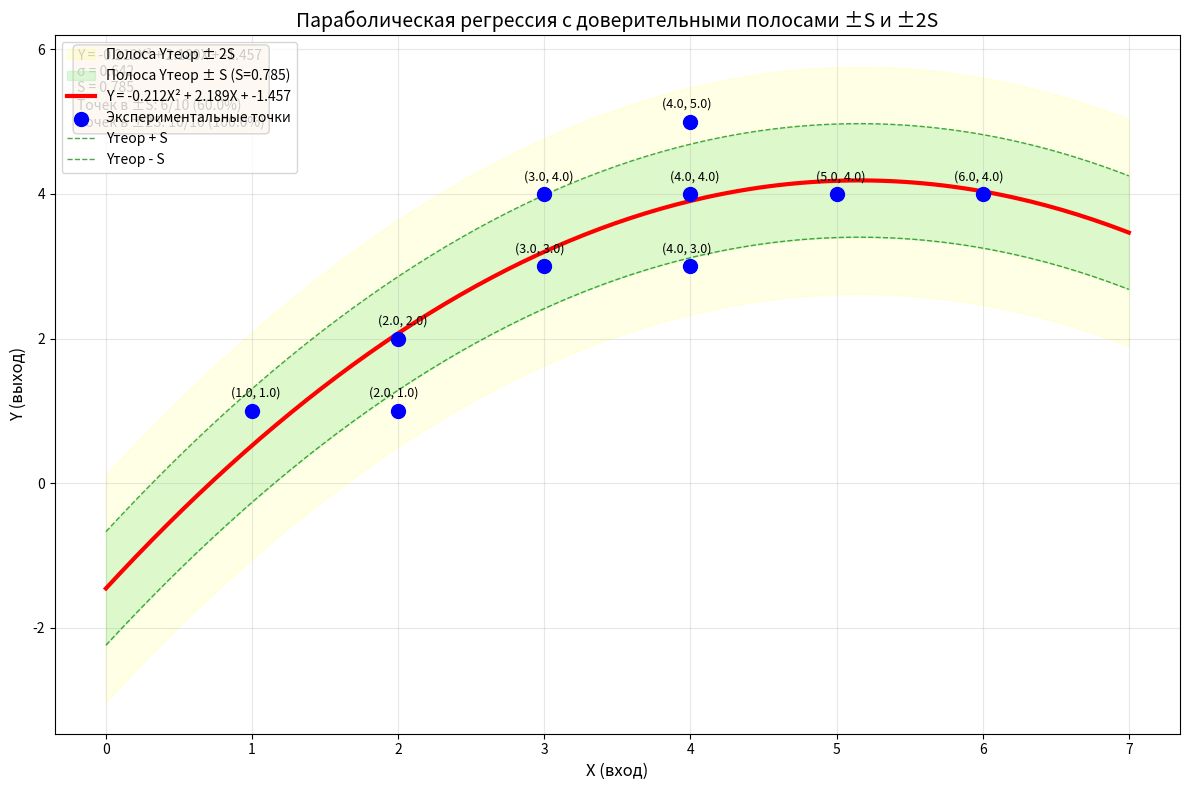

The matplotlib source for this figure:
import numpy as np
import matplotlib.pyplot as plt


def parabolic_regression_analysis():
    print("=" * 80)
    print("АНАЛИЗ ПАРАБОЛИЧЕСКОЙ РЕГРЕССИИ - ПО МЕТОДИКЕ ИЗ ЛЕКЦИИ")
    print("=" * 80)

    # 1. Ввод данных
    print("\n1. ВХОДНЫЕ ДАННЫЕ")
    print("-" * 80)

    X = np.array([1, 2, 2, 3, 3, 4, 4, 4, 5, 6], dtype=float)
    Y = np.array([1, 1, 2, 3, 4, 3, 4, 5, 4, 4], dtype=float)

    n = len(X)
    print(f"X = {X}")
    print(f"Y = {Y}")
    print(f"n = {n} (количество экспериментальных точек)")

    # 2. Вывод системы уравнений в общем виде
    print("\n2. ВЫВОД СИСТЕМЫ УРАВНЕНИЙ В ОБЩЕМ ВИДЕ")
    print("-" * 80)

    print("\nФункция суммарной ошибки:")
    print("F(A₀, A₁, A₂) = Σ(Yᵢ - A₀ - A₁·Xᵢ - A₂·Xᵢ²)²")

    print("\nУсловия минимума (частные производные):")
    print("∂F/∂A₀ = -2 Σ(Yᵢ - A₀ - A₁·Xᵢ - A₂·Xᵢ²) = 0")
    print("∂F/∂A₁ = -2 Σ[Xᵢ·(Yᵢ - A₀ - A₁·Xᵢ - A₂·Xᵢ²)] = 0")
    print("∂F/∂A₂ = -2 Σ[Xᵢ²·(Yᵢ - A₀ - A₁·Xᵢ - A₂·Xᵢ²)] = 0")

    print("\nПосле деления на -2 и раскрытия сумм:")
    print("ΣYᵢ = n·A₀ + A₁·ΣXᵢ + A₂·ΣXᵢ²")
    print("ΣXᵢYᵢ = A₀·ΣXᵢ + A₁·ΣXᵢ² + A₂·ΣXᵢ³")
    print("ΣXᵢ²Yᵢ = A₀·ΣXᵢ² + A₁·ΣXᵢ³ + A₂·ΣXᵢ⁴")

    print("\nСистема нормальных уравнений:")
    print("⎧ n·A₀ + ΣX·A₁ + ΣX²·A₂ = ΣY")
    print("⎪ ΣX·A₀ + ΣX²·A₁ + ΣX³·A₂ = ΣXY")
    print("⎩ ΣX²·A₀ + ΣX³·A₁ + ΣX⁴·A₂ = ΣX²Y")

    # 3. Вывод определителей в общем виде (по Крамеру)
    print("\n3. РЕШЕНИЕ СИСТЕМЫ В ОБЩЕМ ВИДЕ (ОПРЕДЕЛИТЕЛИ ПО КРАМЕРУ)")
    print("-" * 80)

    print("\nМатричная форма системы:")
    print("⎡ n      ΣX     ΣX² ⎤ ⎡ A₀ ⎤   ⎡ ΣY   ⎤")
    print("⎢ ΣX     ΣX²    ΣX³ ⎥ ⎢ A₁ ⎥ = ⎢ ΣXY  ⎥")
    print("⎣ ΣX²    ΣX³    ΣX⁴ ⎦ ⎣ A₂ ⎦   ⎣ ΣX²Y ⎦")

    print("\nГлавный определитель (Δ):")
    print("Δ = det ⎡ n      ΣX     ΣX² ⎤")
    print("        ⎢ ΣX     ΣX²    ΣX³ ⎥")
    print("        ⎣ ΣX²    ΣX³    ΣX⁴ ⎦")

    print("\nРаскрытие определителя Δ:")
    print("Δ = n·(ΣX²·ΣX⁴ - (ΣX³)²)")
    print("  - ΣX·(ΣX·ΣX⁴ - ΣX²·ΣX³)")
    print("  + ΣX²·(ΣX·ΣX³ - (ΣX²)²)")

    print("\nОпределитель для A₀ (Δ₀) — замена 1-го столбца на [ΣY, ΣXY, ΣX²Y]ᵀ:")
    print("Δ₀ = ΣY·(ΣX²·ΣX⁴ - (ΣX³)²)")
    print("    - ΣX·(ΣXY·ΣX⁴ - ΣX²Y·ΣX³)")
    print("    + ΣX²·(ΣXY·ΣX³ - ΣX²Y·ΣX²)")

    print("\nОпределитель для A₁ (Δ₁) — замена 2-го столбца:")
    print("Δ₁ = n·(ΣXY·ΣX⁴ - ΣX²Y·ΣX³)")
    print("    - ΣY·(ΣX·ΣX⁴ - ΣX²·ΣX³)")
    print("    + ΣX²·(ΣX·ΣX²Y - ΣX²·ΣXY)")

    print("\nОпределитель для A₂ (Δ₂) — замена 3-го столбца:")
    print("Δ₂ = n·(ΣX²·ΣX²Y - ΣX³·ΣXY)")
    print("    - ΣX·(ΣX·ΣX²Y - ΣX²·ΣXY)")
    print("    + ΣY·(ΣX·ΣX³ - (ΣX²)²)")

    print("\nФормулы коэффициентов:")
    print("A₀ = Δ₀ / Δ")
    print("A₁ = Δ₁ / Δ")
    print("A₂ = Δ₂ / Δ")

    # 4. Таблица расчётов
    print("\n4. ТАБЛИЦА РАСЧЕТОВ")
    print("-" * 80)
    print(" i |   Xᵢ   |   Yᵢ   |   Xᵢ²   |   Xᵢ³   |   Xᵢ⁴   |   Xᵢ·Yᵢ   |   Xᵢ²·Yᵢ")
    print("-" * 70)

    sum_X, sum_Y, sum_X2, sum_X3, sum_X4, sum_XY, sum_X2Y = 0, 0, 0, 0, 0, 0, 0

    for i in range(n):
        xi = X[i]
        yi = Y[i]
        xi2 = xi ** 2
        xi3 = xi ** 3
        xi4 = xi ** 4
        xiyi = xi * yi
        xi2yi = xi2 * yi

        sum_X += xi
        sum_Y += yi
        sum_X2 += xi2
        sum_X3 += xi3
        sum_X4 += xi4
        sum_XY += xiyi
        sum_X2Y += xi2yi

        print(f"{i + 1:2d} | {xi:6.1f} | {yi:6.1f} | {xi2:7.1f} | {xi3:7.1f} | {xi4:7.1f} | {xiyi:9.1f} | {xi2yi:9.1f}")

    print("-" * 70)
    print(f" Σ | {sum_X:6.1f} | {sum_Y:6.1f} | {sum_X2:7.1f} | {sum_X3:7.1f} | {sum_X4:7.1f} | {sum_XY:9.1f} | {sum_X2Y:9.1f}")

    # 5. Численное решение системы
    print("\n5. ЧИСЛЕННОЕ РЕШЕНИЕ СИСТЕМЫ")
    print("-" * 80)

    M = np.array([
        [n,      sum_X,   sum_X2],
        [sum_X,  sum_X2,  sum_X3],
        [sum_X2, sum_X3,  sum_X4]
    ], dtype=float)

    B = np.array([sum_Y, sum_XY, sum_X2Y], dtype=float)

    print("\nМатрица системы M:")
    print(M)
    print("\nВектор правой части B:")
    print(B)

    try:
        A = np.linalg.solve(M, B)
        A0, A1, A2 = A
    except np.linalg.LinAlgError:
        print("Ошибка: система вырождена!")
        return

    print(f"\nРешение системы:")
    print(f"A₀ = {A0:.6f}")
    print(f"A₁ = {A1:.6f}")
    print(f"A₂ = {A2:.6f}")

    print(f"\nУравнение параболической регрессии:")
    print(f"Y = {A2:.6f}·X² + {A1:.6f}·X + {A0:.6f}")

    # 6. Расчёт ошибок и стандартного отклонения
    print("\n6. РАСЧЕТ ОШИБОК И СТАНДАРТНОГО ОТКЛОНЕНИЯ")
    print("-" * 80)

    Y_theor = A2 * X**2 + A1 * X + A0
    E = Y - Y_theor
    E2 = E ** 2

    print("\nТаблица расчетов ошибок:")
    print(" i |   Xᵢ   |   Yᵢ   |  Yᵢтеор  |   Eᵢ = Yᵢ-Yᵢтеор   |   Eᵢ²   ")
    print("-" * 70)

    for i in range(n):
        print(f"{i + 1:2d} | {X[i]:6.1f} | {Y[i]:6.1f} | {Y_theor[i]:8.4f} | {E[i]:18.6f} | {E2[i]:9.6f}")

    print("-" * 70)
    sum_E = np.sum(E)
    sum_E2 = np.sum(E2)
    print(f" Σ | {' ':6} | {' ':6} | {' ':8} | {sum_E:18.6f} | {sum_E2:9.6f}")

    print(f"\nСуммарная ошибка F = ΣEᵢ² = {sum_E2:.6f}")

    sigma = np.sqrt(sum_E2 / n)
    print(f"\nСтандартное отклонение:")
    print(f"σ = √(F/n) = √({sum_E2:.6f}/{n}) = √{sum_E2 / n:.6f} = {sigma:.6f}")

    # 7. Расчёт ширины полосы S
    print("\n7. РАСЧЕТ ШИРИНЫ ПОЛОСЫ S")
    print("-" * 80)

    X_mid = (np.min(X) + np.max(X)) / 2
    dY_dX_mid = A1 + 2 * A2 * X_mid
    angle_rad = np.arctan(dY_dX_mid)
    angle_deg = np.degrees(angle_rad)
    beta = 90 - angle_deg
    beta_rad = np.radians(beta)
    sin_beta = np.sin(beta_rad)

    print(f"Расчёт угла наклона в середине диапазона X = {X_mid:.2f}:")
    print(f"dY/dX = A₁ + 2·A₂·X = {A1:.6f} + 2·{A2:.6f}·{X_mid:.2f} = {dY_dX_mid:.6f}")
    print(f"α = arctan(dY/dX) = arctan({dY_dX_mid:.6f}) = {angle_deg:.2f}°")
    print(f"β = 90° - α = {beta:.2f}°")
    print(f"sin(β) = {sin_beta:.6f}")

    S = sigma / sin_beta
    print(f"\nШирина полосы S:")
    print(f"S = σ/sin(β) = {sigma:.6f}/{sin_beta:.6f} = {S:.6f}")

    # 8. Доверительные границы
    print("\n8. ОПРЕДЕЛЕНИЕ ДОВЕРИТЕЛЬНЫХ ГРАНИЦ")
    print("-" * 80)

    Y_upper_S = Y_theor + S
    Y_lower_S = Y_theor - S
    Y_upper_2S = Y_theor + 2 * S
    Y_lower_2S = Y_theor - 2 * S

    print("\nДоверительные границы для каждой точки (полоса ±S):")
    print(" i |   Yᵢ   |  Yтеор  | Yтеор-S | Yтеор+S | В полосе?")
    print("-" * 65)

    points_in_S = 0
    for i in range(n):
        in_S = Y_lower_S[i] <= Y[i] <= Y_upper_S[i]
        if in_S:
            points_in_S += 1
        symbol = "✓" if in_S else "✗"
        print(f"{i + 1:2d} | {Y[i]:6.1f} | {Y_theor[i]:7.3f} | {Y_lower_S[i]:7.3f} | {Y_upper_S[i]:7.3f} |   {symbol}")

    points_in_2S = sum((Y >= Y_lower_2S) & (Y <= Y_upper_2S))

    # 9. Проверка гипотезы
    print("\n9. ПРОВЕРКА ГИПОТЕЗЫ")
    print("-" * 80)

    percentage_S = (points_in_S / n) * 100
    percentage_2S = (points_in_2S / n) * 100

    print(f"Точек в полосе Yтеор ± S: {points_in_S} из {n} = {percentage_S:.2f}%")
    print(f"Точек в полосе Yтеор ± 2S: {points_in_2S} из {n} = {percentage_2S:.2f}%")

    print(f"\nКритерии принятия гипотезы:")
    print("- Если ≥68.26% точек в полосе Yтеор ± S → гипотеза принимается")
    print("- Если ≥95.44% точек в полосе Yтеор ± 2S → дополнительная уверенность")

    print(f"\nРезультат:")
    if percentage_S >= 68.26:
        print(f"✓ {percentage_S:.2f}% ≥ 68.26% → ГИПОТЕЗА ПРИНЯТА")
    else:
        print(f"✗ {percentage_S:.2f}% < 68.26% → гипотеза отклонена")

    if percentage_S >= 68.26:
        if percentage_2S >= 95.44:
            print(f"✓ {percentage_2S:.2f}% ≥ 95.44% → высокая уверенность в результате")
        else:
            print(f"→ умеренная уверенность в результате")

    # 10. График
    print("\n10. ГРАФИЧЕСКОЕ ПРЕДСТАВЛЕНИЕ")
    print("-" * 80)

    plt.figure(figsize=(12, 8))

    x_line = np.linspace(min(X) - 1, max(X) + 1, 200)
    y_line = A2 * x_line**2 + A1 * x_line + A0
    y_upper_S_line = y_line + S
    y_lower_S_line = y_line - S
    y_upper_2S_line = y_line + 2 * S
    y_lower_2S_line = y_line - 2 * S

    plt.fill_between(x_line, y_lower_2S_line, y_upper_2S_line,
                     alpha=0.1, color='yellow', label='Полоса Yтеор ± 2S')
    plt.fill_between(x_line, y_lower_S_line, y_upper_S_line,
                     alpha=0.3, color='lightgreen', label=f'Полоса Yтеор ± S (S={S:.3f})')

    plt.plot(x_line, y_line, 'r-', linewidth=3, label=f'Y = {A2:.3f}X² + {A1:.3f}X + {A0:.3f}')
    plt.scatter(X, Y, color='blue', s=100, zorder=5, label='Экспериментальные точки')

    plt.plot(x_line, y_upper_S_line, 'g--', linewidth=1, alpha=0.7, label='Yтеор + S')
    plt.plot(x_line, y_lower_S_line, 'g--', linewidth=1, alpha=0.7, label='Yтеор - S')

    plt.xlabel('X (вход)', fontsize=12)
    plt.ylabel('Y (выход)', fontsize=12)
    plt.title('Параболическая регрессия с доверительными полосами ±S и ±2S', fontsize=14)
    plt.grid(True, alpha=0.3)
    plt.legend(loc='upper left')

    info_text = f'Y = {A2:.3f}X² + {A1:.3f}X + {A0:.3f}\n'
    info_text += f'σ = {sigma:.3f}\n'
    info_text += f'S = {S:.3f}\n'
    info_text += f'Точек в ±S: {points_in_S}/{n} ({percentage_S:.1f}%)\n'
    info_text += f'Точек в ±2S: {points_in_2S}/{n} ({percentage_2S:.1f}%)'

    plt.text(0.02, 0.98, info_text, transform=plt.gca().transAxes,
             fontsize=10, verticalalignment='top',
             bbox=dict(boxstyle='round', facecolor='wheat', alpha=0.8))

    for i, (x, y) in enumerate(zip(X, Y)):
        offset_x = 0.2 if i % 2 == 0 else -0.2
        plt.annotate(f'({x}, {y})', (x, y), textcoords="offset points",
                     xytext=(offset_x * 15, 10), ha='center', fontsize=9)

    plt.tight_layout()
    plt.show()

    # 11. Итоговый вывод
    print("\n" + "=" * 80)
    print("ИТОГОВЫЙ ВЫВОД")
    print("=" * 80)

    print(f"\n1. Уравнение параболической регрессии:")
    print(f"   Y = {A2:.4f}·X² + {A1:.4f}·X + {A0:.4f}")

    print(f"\n2. Результаты расчёта:")
    print(f"   A₀ = {A0:.4f}")
    print(f"   A₁ = {A1:.4f}")
    print(f"   A₂ = {A2:.4f}")
    print(f"   F = ΣE² = {sum_E2:.4f}")
    print(f"   σ = √(F/n) = {sigma:.4f}")
    print(f"   S = σ/sin(β) = {S:.4f}")

    print(f"\n3. Проверка гипотезы о параболической модели:")
    print(f"   Точек в полосе Yтеор ± S: {points_in_S}/{n} ({percentage_S:.2f}%)")

    if percentage_S >= 68.26:
        print(f"   ✓ Гипотеза принята (параболическая модель адекватна)")
        print(f"   ✓ Точек в полосе Yтеор ± 2S: {points_in_2S}/{n} ({percentage_2S:.2f}%)")
        if percentage_2S >= 95.44:
            print(f"   ✓ Высокая уверенность в модели")
    else:
        print(f"   ✗ Гипотеза отклонена (возможно, нужна другая модель)")

    return {
        'A0': A0, 'A1': A1, 'A2': A2,
        'sigma': sigma, 'S': S,
        'points_in_S': points_in_S, 'points_in_2S': points_in_2S,
        'percentage_S': percentage_S, 'percentage_2S': percentage_2S
    }


# Запуск анализа
if __name__ == "__main__":
    results = parabolic_regression_analysis()

    print("\n" + "=" * 80)
    print("ПРИМЕР ПРОГНОЗИРОВАНИЯ")
    print("=" * 80)

    print(f"\nИспользуем модель для прогноза:")
    print(f"Модель: Y = {results['A2']:.4f}·X² + {results['A1']:.4f}·X + {results['A0']:.4f}")

    print("\nПрогноз с доверительными интервалами:")
    print(" X  |  Yпрогноз  |  Доверительный интервал (±S)")
    print("-" * 55)

    for x in [0, 5, 11, 15, 20]:
        y_pred = results['A2'] * x**2 + results['A1'] * x + results['A0']
        y_lower = y_pred - results['S']
        y_upper = y_pred + results['S']
        print(f"{x:3.0f} | {y_pred:10.4f} | [{y_lower:7.4f}, {y_upper:7.4f}]")